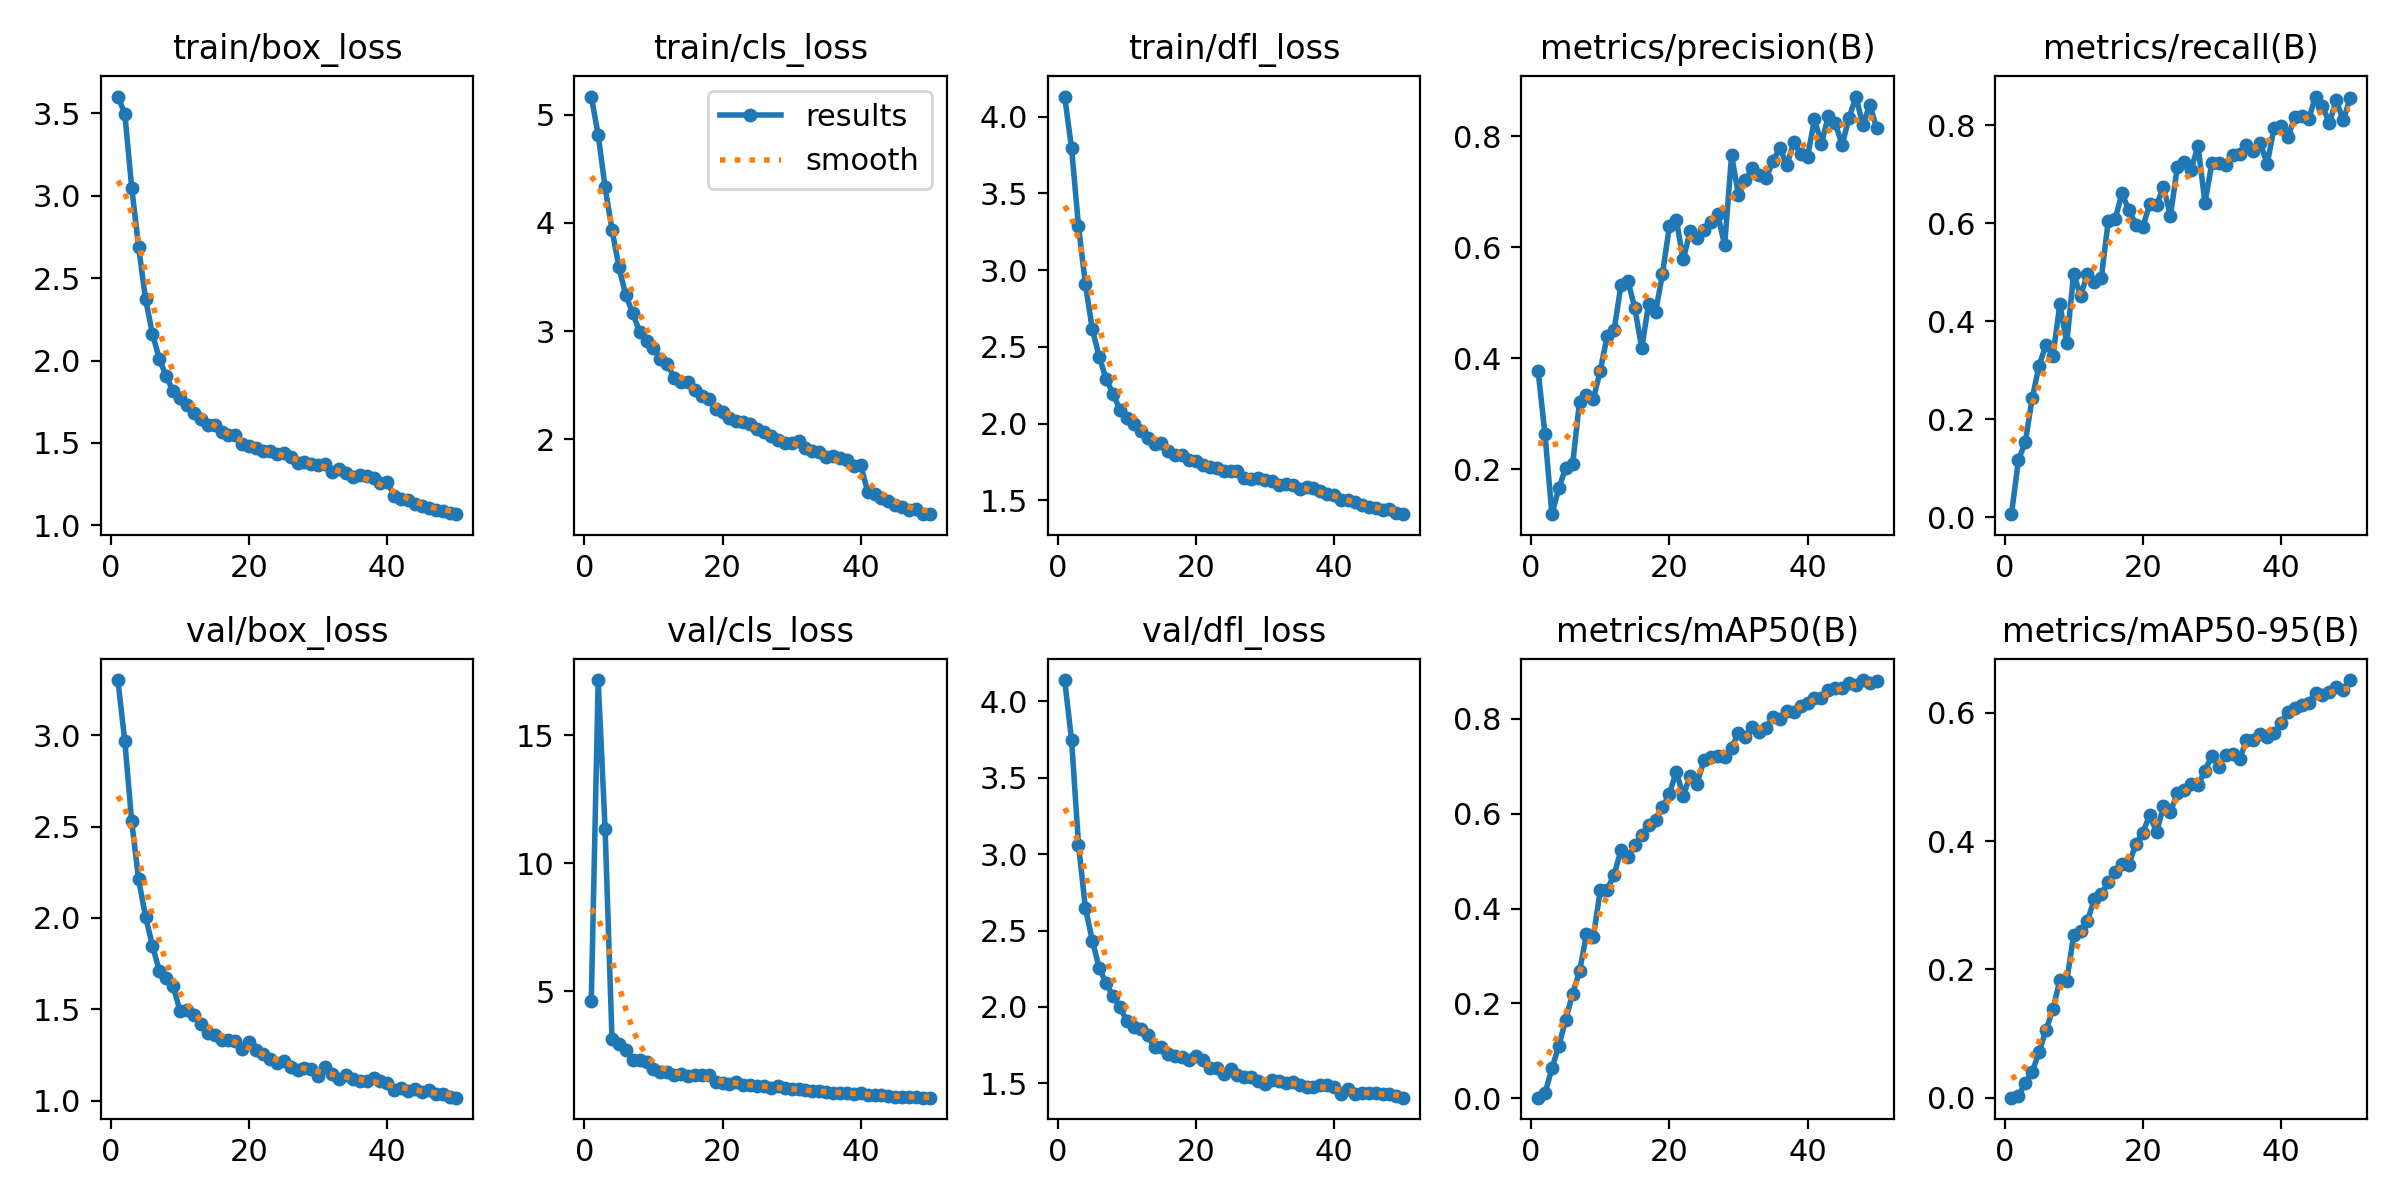

The file beside this chart, header and first rows:
epoch, time, train/box_loss, train/cls_loss, train/dfl_loss, metrics/precision(B), metrics/recall(B), metrics/mAP50(B), metrics/mAP50-95(B), val/box_loss, val/cls_loss, val/dfl_loss, lr/pg0, lr/pg1, lr/pg2
1, 18.12, 3.602, 5.166, 4.131, 0.3775, 0.00586, 0.00106, 0.00022, 3.302, 4.603, 4.14, 0.07016, 0.003315, 0.003315
2, 34.76, 3.498, 4.814, 3.792, 0.2626, 0.116, 0.01047, 0.00258, 2.968, 17.15, 3.745, 0.04003, 0.006517, 0.006517
3, 51.22, 3.05, 4.329, 3.287, 0.1186, 0.1531, 0.06263, 0.02327, 2.528, 11.34, 3.063, 0.009769, 0.009587, 0.009587
4, 67.66, 2.689, 3.934, 2.909, 0.1653, 0.2427, 0.1107, 0.04003, 2.211, 3.146, 2.647, 0.009406, 0.009406, 0.009406
5, 84.28, 2.374, 3.59, 2.614, 0.2023, 0.3095, 0.1651, 0.07212, 2.008, 2.932, 2.434, 0.009208, 0.009208, 0.009208
6, 100.9, 2.163, 3.33, 2.437, 0.2089, 0.352, 0.2208, 0.1051, 1.849, 2.691, 2.255, 0.00901, 0.00901, 0.00901
7, 118.1, 2.009, 3.167, 2.29, 0.3217, 0.3294, 0.2675, 0.1385, 1.71, 2.332, 2.154, 0.008812, 0.008812, 0.008812
8, 135.3, 1.906, 2.994, 2.195, 0.3339, 0.4345, 0.3453, 0.1829, 1.671, 2.316, 2.071, 0.008614, 0.008614, 0.008614
9, 152.7, 1.813, 2.905, 2.091, 0.3267, 0.3556, 0.3399, 0.1819, 1.628, 2.245, 2.002, 0.008416, 0.008416, 0.008416
10, 170.4, 1.773, 2.842, 2.039, 0.3775, 0.4968, 0.4385, 0.2535, 1.49, 1.956, 1.905, 0.008218, 0.008218, 0.008218
11, 188.4, 1.728, 2.742, 1.997, 0.4401, 0.4518, 0.4401, 0.2599, 1.498, 1.835, 1.868, 0.00802, 0.00802, 0.00802
12, 206.8, 1.683, 2.7, 1.954, 0.4503, 0.497, 0.4712, 0.2762, 1.469, 1.837, 1.853, 0.007822, 0.007822, 0.007822
13, 225.4, 1.645, 2.568, 1.907, 0.532, 0.4793, 0.5232, 0.3099, 1.419, 1.724, 1.814, 0.007624, 0.007624, 0.007624
14, 244.4, 1.606, 2.534, 1.87, 0.539, 0.4888, 0.5098, 0.3173, 1.368, 1.764, 1.737, 0.007426, 0.007426, 0.007426
15, 263.4, 1.607, 2.526, 1.877, 0.4908, 0.6037, 0.5336, 0.3363, 1.359, 1.682, 1.74, 0.007228, 0.007228, 0.007228
16, 283, 1.567, 2.455, 1.822, 0.4176, 0.6086, 0.5552, 0.3515, 1.334, 1.728, 1.694, 0.00703, 0.00703, 0.00703
17, 303.2, 1.547, 2.399, 1.793, 0.4985, 0.6608, 0.5771, 0.365, 1.33, 1.74, 1.676, 0.006832, 0.006832, 0.006832
18, 323, 1.546, 2.376, 1.799, 0.4828, 0.6267, 0.5865, 0.3634, 1.325, 1.72, 1.675, 0.006634, 0.006634, 0.006634
19, 342.8, 1.492, 2.278, 1.763, 0.5518, 0.5974, 0.6134, 0.396, 1.282, 1.457, 1.651, 0.006436, 0.006436, 0.006436
20, 363.1, 1.481, 2.25, 1.757, 0.6377, 0.5929, 0.6418, 0.4125, 1.319, 1.403, 1.682, 0.006238, 0.006238, 0.006238
21, 383.8, 1.468, 2.2, 1.729, 0.6499, 0.6386, 0.689, 0.4407, 1.276, 1.372, 1.652, 0.00604, 0.00604, 0.00604
22, 403.3, 1.451, 2.169, 1.715, 0.5781, 0.6373, 0.6382, 0.4139, 1.254, 1.465, 1.597, 0.005842, 0.005842, 0.005842
23, 422.6, 1.451, 2.163, 1.712, 0.6286, 0.6744, 0.6792, 0.4544, 1.226, 1.343, 1.601, 0.005644, 0.005644, 0.005644
24, 441.6, 1.431, 2.144, 1.693, 0.6176, 0.6154, 0.6627, 0.4456, 1.207, 1.357, 1.559, 0.005446, 0.005446, 0.005446
25, 461.1, 1.441, 2.095, 1.693, 0.6313, 0.7143, 0.7129, 0.4746, 1.219, 1.285, 1.594, 0.005248, 0.005248, 0.005248
26, 480.8, 1.417, 2.065, 1.689, 0.645, 0.7243, 0.7194, 0.4804, 1.187, 1.285, 1.552, 0.00505, 0.00505, 0.00505
27, 501.2, 1.376, 2.036, 1.644, 0.6598, 0.7096, 0.7212, 0.489, 1.169, 1.242, 1.542, 0.004852, 0.004852, 0.004852
28, 521.7, 1.386, 1.995, 1.642, 0.6036, 0.7583, 0.7192, 0.4873, 1.179, 1.285, 1.544, 0.004654, 0.004654, 0.004654
29, 542, 1.37, 1.968, 1.643, 0.7664, 0.6414, 0.739, 0.5099, 1.172, 1.216, 1.518, 0.004456, 0.004456, 0.004456
30, 562.9, 1.369, 1.965, 1.631, 0.6941, 0.7229, 0.7712, 0.533, 1.135, 1.183, 1.496, 0.004258, 0.004258, 0.004258
31, 584.6, 1.372, 1.985, 1.63, 0.7209, 0.7234, 0.762, 0.5157, 1.182, 1.169, 1.524, 0.00406, 0.00406, 0.00406
32, 605.3, 1.326, 1.918, 1.603, 0.7422, 0.7196, 0.7832, 0.5348, 1.145, 1.149, 1.516, 0.003862, 0.003862, 0.003862
33, 626.3, 1.339, 1.897, 1.605, 0.7298, 0.7403, 0.7722, 0.5352, 1.117, 1.097, 1.502, 0.003664, 0.003664, 0.003664
34, 647.5, 1.318, 1.881, 1.6, 0.7246, 0.7412, 0.7814, 0.5273, 1.138, 1.09, 1.506, 0.003466, 0.003466, 0.003466
35, 669.4, 1.291, 1.836, 1.573, 0.7554, 0.7589, 0.8042, 0.557, 1.116, 1.079, 1.489, 0.003268, 0.003268, 0.003268
36, 690, 1.306, 1.843, 1.585, 0.7799, 0.747, 0.8004, 0.5571, 1.107, 1.044, 1.479, 0.00307, 0.00307, 0.00307
37, 711.3, 1.299, 1.827, 1.578, 0.7477, 0.7642, 0.8159, 0.5666, 1.109, 1.035, 1.478, 0.002872, 0.002872, 0.002872
38, 731.5, 1.287, 1.813, 1.56, 0.7896, 0.7211, 0.8136, 0.5626, 1.122, 1.043, 1.488, 0.002674, 0.002674, 0.002674
39, 752.7, 1.258, 1.756, 1.542, 0.7691, 0.7942, 0.8278, 0.5682, 1.106, 1.011, 1.488, 0.002476, 0.002476, 0.002476
40, 773.8, 1.262, 1.762, 1.537, 0.7635, 0.7986, 0.833, 0.5848, 1.097, 1.012, 1.473, 0.002278, 0.002278, 0.002278
41, 798.4, 1.179, 1.517, 1.505, 0.831, 0.7754, 0.8444, 0.6008, 1.058, 0.9713, 1.433, 0.00208, 0.00208, 0.00208
42, 820.1, 1.162, 1.499, 1.5, 0.787, 0.8169, 0.8441, 0.607, 1.071, 0.9693, 1.46, 0.001882, 0.001882, 0.001882
43, 841.7, 1.155, 1.458, 1.487, 0.836, 0.8187, 0.8604, 0.6119, 1.056, 0.9398, 1.43, 0.001684, 0.001684, 0.001684
44, 864.9, 1.131, 1.43, 1.471, 0.8236, 0.8119, 0.8659, 0.6152, 1.066, 0.9108, 1.437, 0.001486, 0.001486, 0.001486
45, 888, 1.116, 1.397, 1.455, 0.785, 0.8587, 0.8653, 0.6309, 1.045, 0.8879, 1.437, 0.001288, 0.001288, 0.001288
46, 910.3, 1.106, 1.378, 1.454, 0.8333, 0.8396, 0.8768, 0.6281, 1.058, 0.8856, 1.439, 0.00109, 0.00109, 0.00109
47, 932.4, 1.094, 1.347, 1.44, 0.8719, 0.8042, 0.8722, 0.6323, 1.039, 0.8833, 1.427, 0.000892, 0.000892, 0.000892
48, 954.7, 1.09, 1.357, 1.444, 0.8199, 0.8519, 0.882, 0.6399, 1.037, 0.8595, 1.43, 0.000694, 0.000694, 0.000694
49, 976.6, 1.074, 1.314, 1.42, 0.8574, 0.8099, 0.8767, 0.6361, 1.022, 0.8539, 1.42, 0.000496, 0.000496, 0.000496
50, 997.8, 1.068, 1.31, 1.411, 0.8149, 0.8548, 0.88, 0.651, 1.017, 0.8479, 1.406, 0.000298, 0.000298, 0.000298
